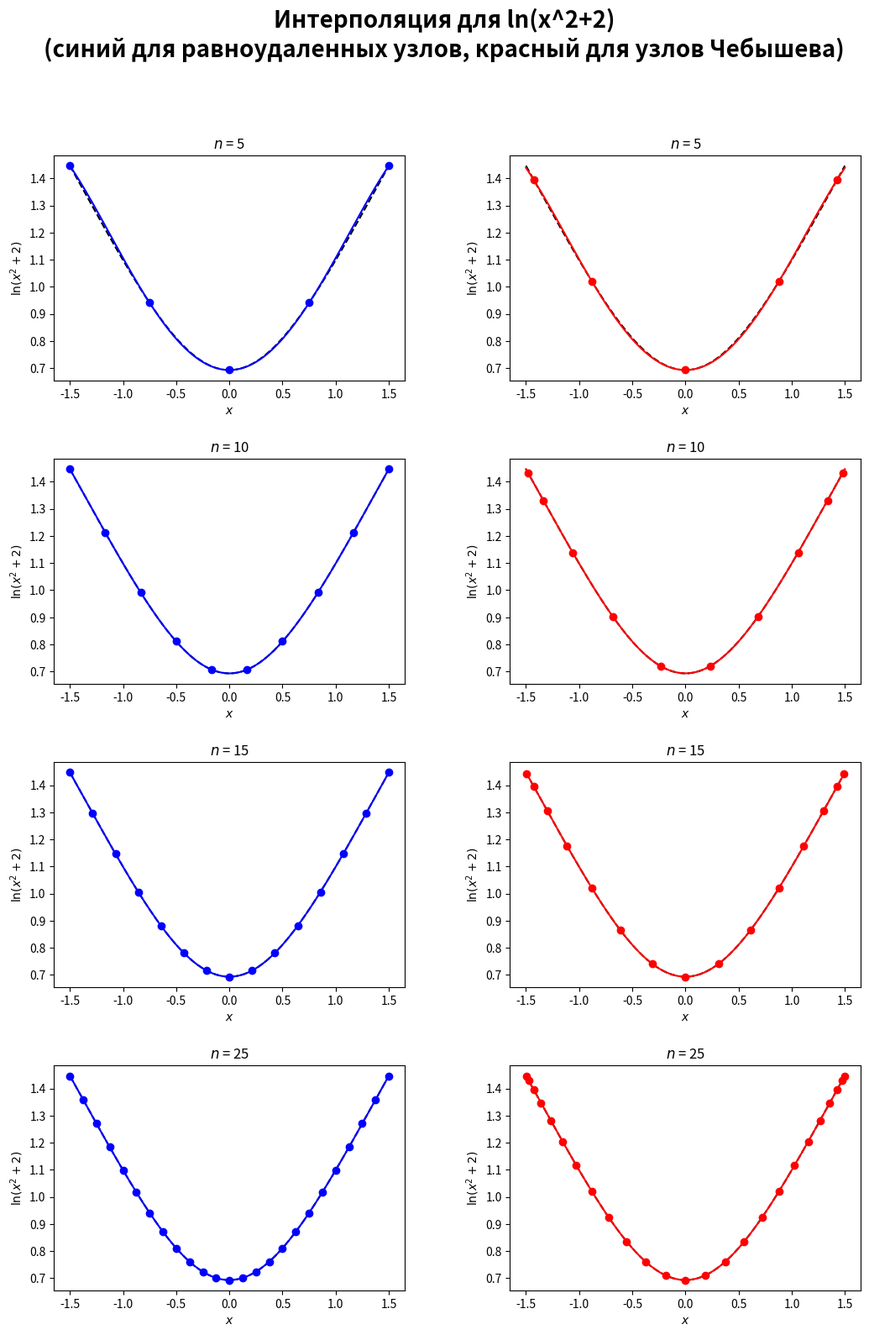
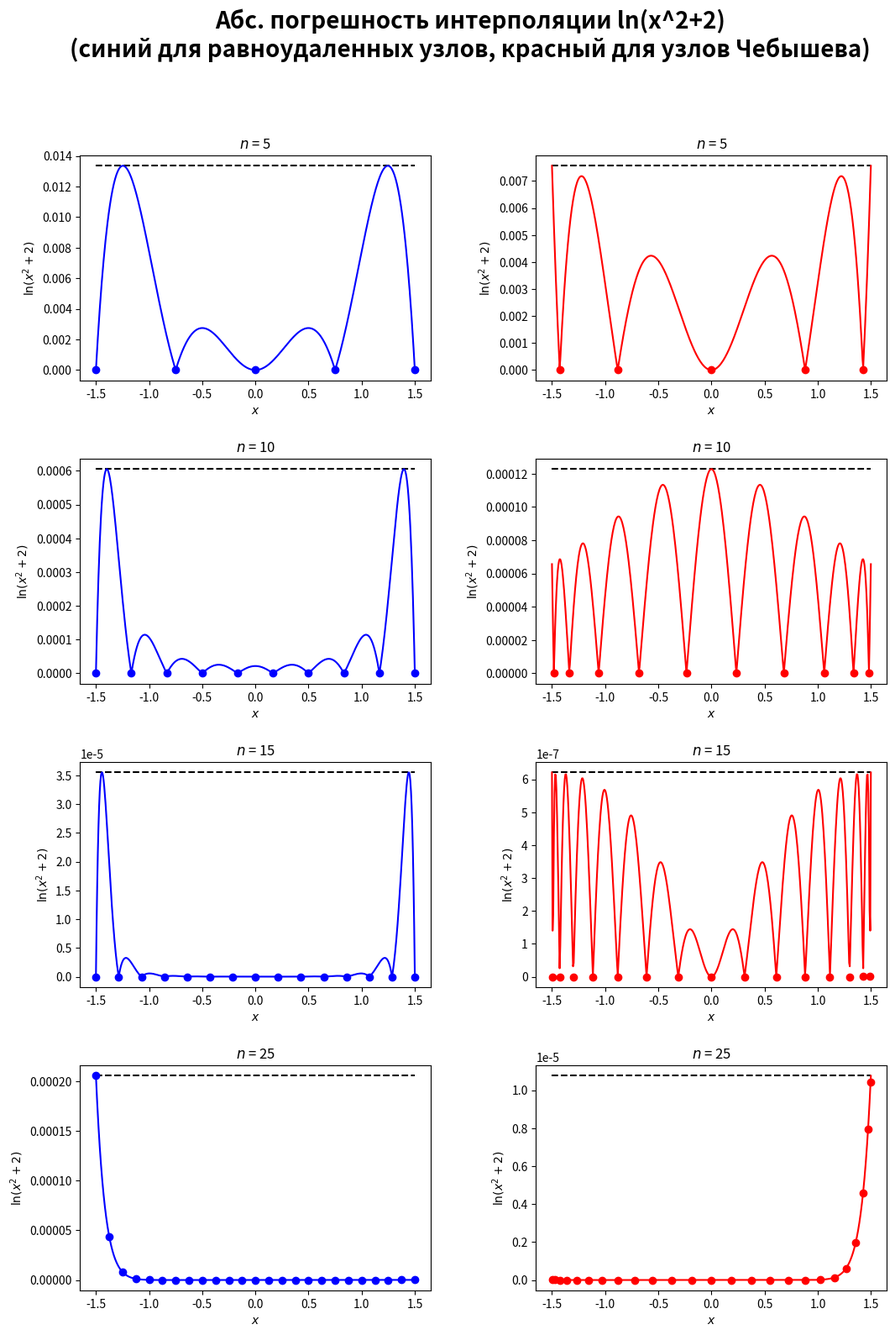
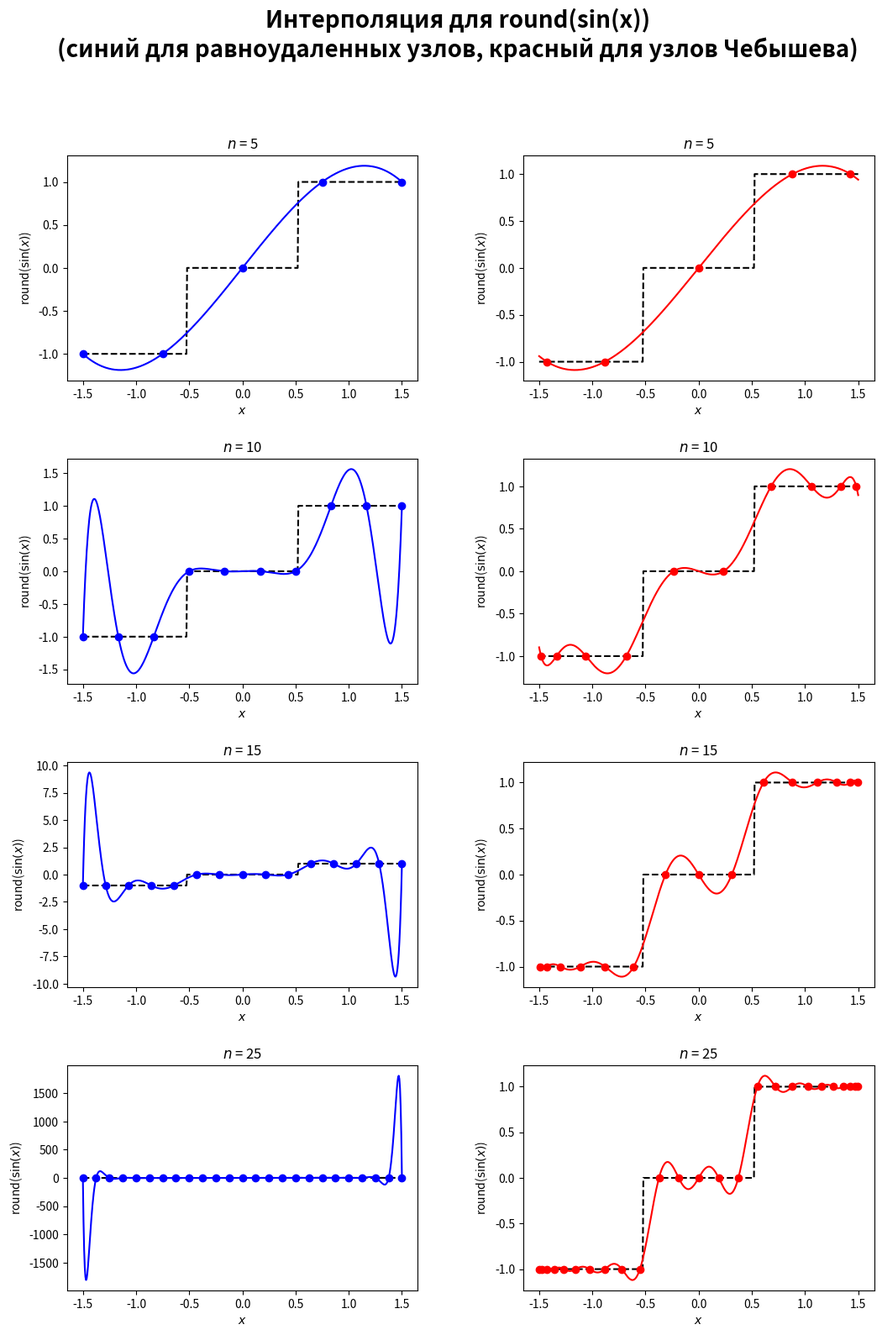
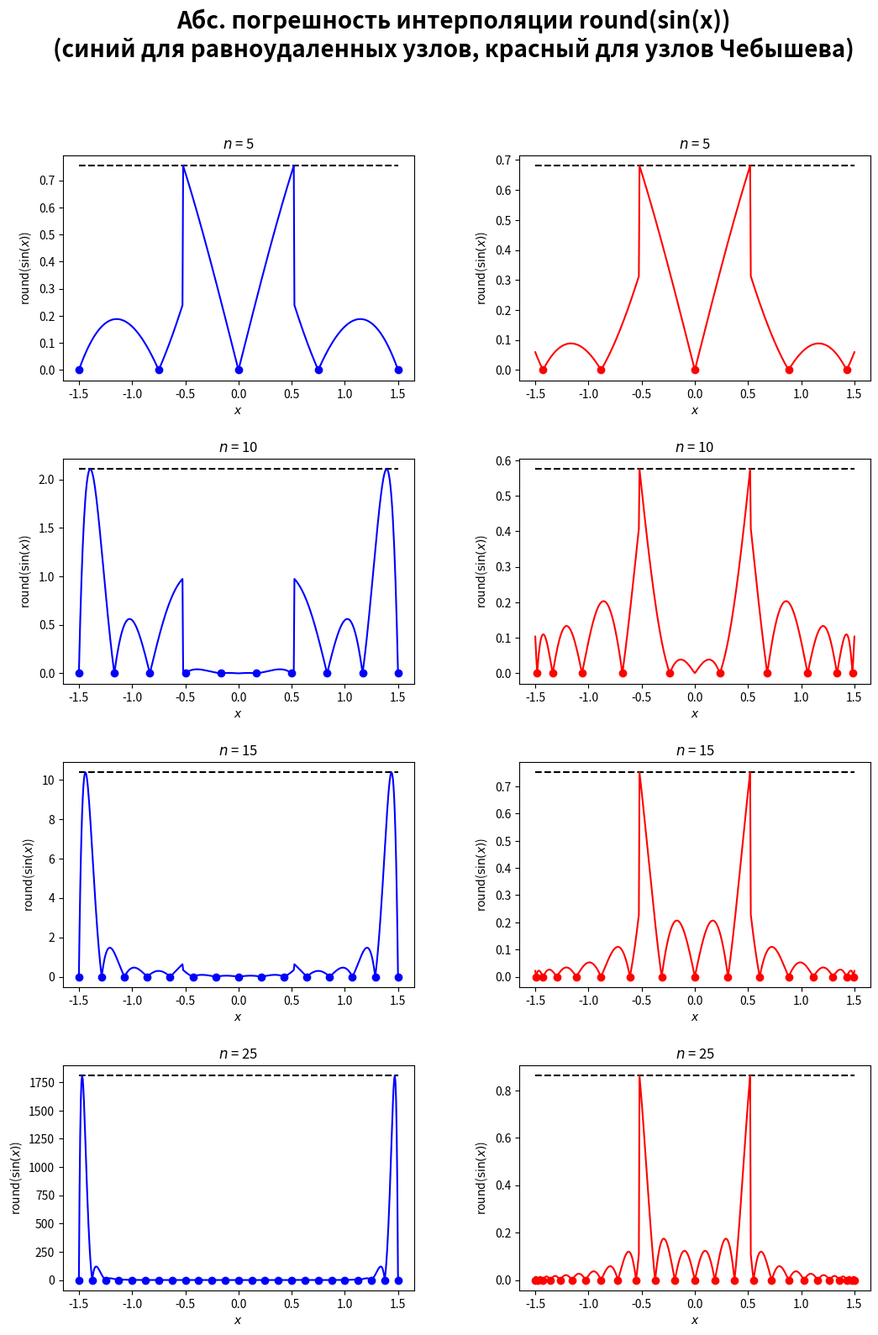

Recreate these plots in Python, in order.
import os
import shutil
from typing import Callable, Literal, Union
import numpy as np
from numpy.polynomial.polynomial import Polynomial
from scipy.interpolate import lagrange
import matplotlib.pyplot as plt

_OUT_DIR = "output/"

_DRAW_SAMPLE_SIZE = 500  # for np.linspace to draw functions

_A4SIZE = np.array([4960, 7016])


def equidistant_nodes(a: float, b: float, n: int) -> np.ndarray:
    return np.linspace(a, b, n)


def chebyshev_nodes(a: float, b: float, n: int) -> np.ndarray:
    return 0.5 * (a + b) + 0.5 * (b - a) * np.cos(
        (2 * np.array(range(1, n + 1), dtype=float) - 1) * np.pi / (2 * n)
    )


def lagrange_poly(
    nodes: np.ndarray,
    fun: Callable[[float], float],
) -> Polynomial:
    return Polynomial(lagrange(nodes, fun(nodes)).coef[::-1])


def plot_fun(
    ax: plt.Axes,
    n: int,
    x: np.array,
    nodes: np.ndarray,
    fun_name: str,
    fun: Callable[[float], float],
    poly: Polynomial,
    **kwargs,
):
    ax.plot(x, fun(x), "k--")
    ax.plot(x, poly(x), kwargs.get("color", "b") + "-")
    ax.plot(nodes, fun(nodes), kwargs.get("color", "b") + "o")

    ax.set_title(f"$n$ = {n}")
    ax.set_xlabel("$x$")
    ax.set_ylabel(fun_name)


def plot_err(
    ax: plt.Axes,
    a: float,
    b: float,
    n: int,
    x: np.array,
    nodes: np.ndarray,
    delta_x: np.ndarray,
    delta_nodes: np.ndarray,
    fun_name: str,
    **kwargs,
):
    ax.hlines(np.max(delta_x), a, b, "k", "dashed")
    ax.plot(x, delta_x, kwargs.get("color", "b") + "-")
    ax.plot(nodes, delta_nodes, kwargs.get("color", "b") + "o")

    ax.set_title(f"$n$ = {n}")
    ax.set_xlabel("$x$")
    ax.set_ylabel(fun_name)


def make_fun_graphs(
    a: float,
    b: float,
    n_values: list[int],
    fun_name: str,
    fun: Callable[[float], float],
):
    fig, axs = plt.subplots(len(n_values), 2, figsize=(_A4SIZE * 2.5 / 1000))

    for i, n in enumerate(n_values):
        ax_l, ax_r = axs[i]
        # Sample enough x to graph a smooth continous line
        x = np.linspace(a, b, _DRAW_SAMPLE_SIZE)
        # Make interpolation with equidistant nodes
        nodes = equidistant_nodes(a, b, n)
        plot_fun(
            ax_l,
            n,
            x,
            nodes,
            fun_name,
            fun,
            lagrange_poly(nodes, fun),
            color="b",
        )
        # Make interpolation with Chebyshev nodes
        nodes = chebyshev_nodes(a, b, n)
        plot_fun(
            ax_r,
            n,
            x,
            nodes,
            fun_name,
            fun,
            lagrange_poly(nodes, fun),
            color="r",
        )

    # Make pretty and save :3
    non_tex_fun_name = fun_name.translate(str.maketrans("", "", "$\\"))

    fig.suptitle(
        "Интерполяция для "
        + non_tex_fun_name
        + "\n"
        + "(синий для равноудаленных узлов, красный для узлов Чебышева)",
        fontsize=20,
        fontweight="bold",
    )
    fig.subplots_adjust(hspace=0.35, wspace=0.3)
    fig.savefig(
        _OUT_DIR + non_tex_fun_name + ".png",
    )


def make_err_graphs(
    a: float,
    b: float,
    n_values: list[int],
    fun_name: str,
    fun: Callable[[float], float],
):
    fig, axs = plt.subplots(len(n_values), 2, figsize=(_A4SIZE * 2.5 / 1000))

    for i, n in enumerate(n_values):
        ax_l, ax_r = axs[i]
        # Sample enough x to graph a smooth continous line
        x = np.linspace(a, b, _DRAW_SAMPLE_SIZE)

        # Make interpolation with equidistant nodes
        nodes = equidistant_nodes(a, b, n)
        poly = lagrange_poly(nodes, fun)
        delta_x = np.abs(fun(x) - poly(x))
        delta_nodes = np.abs(fun(nodes) - poly(nodes))  # should be 0
        plot_err(
            ax_l,
            a,
            b,
            n,
            x,
            nodes,
            delta_x,
            delta_nodes,
            fun_name,
            color="b",
        )
        # Make interpolation with Chebyshev nodes
        nodes = chebyshev_nodes(a, b, n)
        poly = lagrange_poly(nodes, fun)
        delta_x = np.abs(fun(x) - poly(x))
        delta_nodes = np.abs(fun(nodes) - poly(nodes))  # should be 0
        plot_err(
            ax_r,
            a,
            b,
            n,
            x,
            nodes,
            delta_x,
            delta_nodes,
            fun_name,
            color="r",
        )

    # Make pretty and save :3
    non_tex_fun_name = fun_name.translate(str.maketrans("", "", "$\\"))

    fig.suptitle(
        "Абс. погрешность интерполяции "
        + non_tex_fun_name
        + "\n"
        + "(синий для равноудаленных узлов, красный для узлов Чебышева)",
        fontsize=20,
        fontweight="bold",
    )
    fig.subplots_adjust(hspace=0.35, wspace=0.3)
    fig.savefig(
        _OUT_DIR + non_tex_fun_name + "_err.png",
    )


def make_graphs(
    a: float,
    b: float,
    n_values: list[int],
    fun_name: str,
    fun: Callable[[float], float],
):
    make_fun_graphs(a, b, n_values, fun_name, fun)
    make_err_graphs(a, b, n_values, fun_name, fun)


def main(debug: bool = False):
    if debug:
        if os.path.exists(_OUT_DIR):
            shutil.rmtree(_OUT_DIR)
        os.mkdir(_OUT_DIR)

    a = -1.5
    b = 1.5
    n_values: list = [5, 10, 15, 25]
    functions: dict = {
        "$\\ln(x^2+2)$": lambda x: np.log(x**2 + 2),
        "round($\\sin(x)$)": lambda x: np.round(np.sin(x)),
    }

    for fun_name, fun in functions.items():
        make_graphs(a, b, n_values, fun_name, fun)


if __name__ == "__main__":
    main(debug=True)
